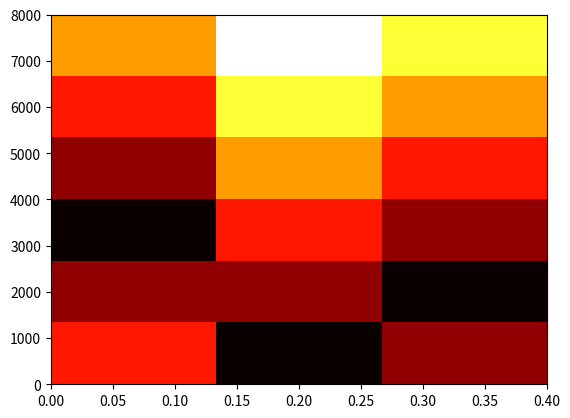

This chart was generated by the following Python code:
import sys
import math
import numpy as np
import scipy
import scipy.io.wavfile
import matplotlib.pyplot as plt
import os
from matplotlib.animation import FuncAnimation

FRAME_DURATION = 0.2
FRAME_SHIFT = 0.1

def plot_spectrogram(waveform, sampling_rate):
    global arr

    arr = np.roll(arr, -1, axis=0)
    
    extent = [0.0, 0.4, 0.0, 8000]
    plt.imshow(np.transpose(arr), cmap='hot', origin='lower', aspect='auto', extent=extent)
    plt.show()

"""
def update_plot(frame):
    global plotdata
    while True:
        try:
            data = q.get_nowait()
        except queue.Empty:
            break

        shift = len(data)
        plotdata = np.roll(plotdata, -shift, axis=0)
        plotdata[-shift:, :] = data

        # TODO: plotdata に対して基本周波数を推定する

        lines[0].set_ydata(plotdata[:, 0])
    
    return lines
"""

def updatefig(*args):
    global arr

    arr = np.roll(arr, -1, axis=0)

    extent = [0.0, 0.4, 0.0, 8000]

    im.set_array(np.transpose(arr))
    # plt.imshow(np.transpose(arr), cmap='hot', origin='lower', aspect='auto', extent=extent)

    return im,


if __name__ == '__main__':
    fig, ax = plt.subplots()

    arr = [[1, 2, 3, 4, 5, 6],
             [2, 1, 2, 3, 4, 5],
             [3, 2, 1, 2, 3, 4]]
    
    extent = [0.0, 0.4, 0.0, 8000]

    im = plt.imshow(np.transpose(arr), cmap='hot', origin='lower', aspect='auto', extent=extent)

    ani = FuncAnimation(fig, updatefig, interval=10, blit=True)

    plt.show()

    # sampling_rate, waveform = scipy.io.wavfile.read(sys.argv[1])

    # 各標本の値を-1から1の範囲に変換
    # waveform = waveform / 32768.0
